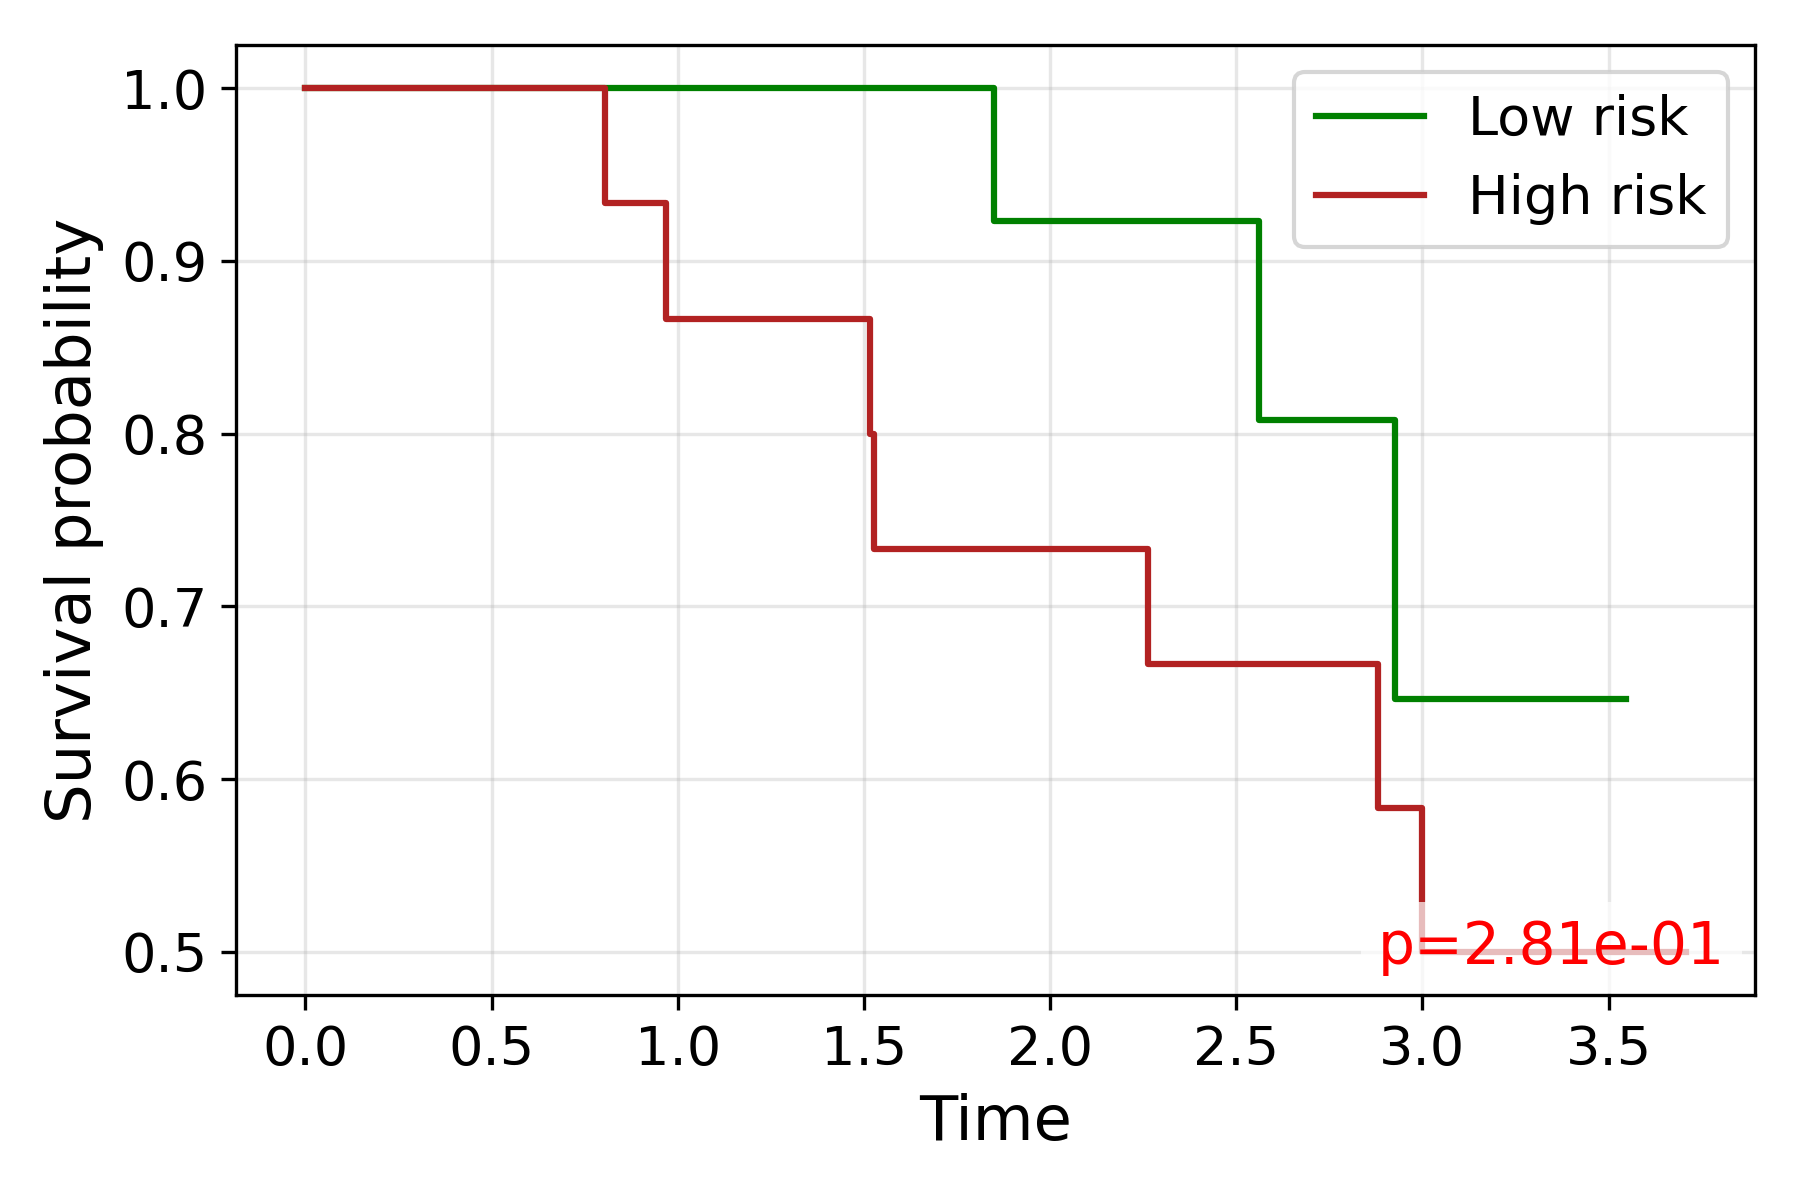

The data file committed next to this chart (first rows):
time, S_low, S_high
0.0, 1.0, 1.0
0.8055, , 0.9333
0.9676, , 0.8667
1.516, , 0.8
1.528, , 0.7333
1.813, 1.0, 
1.849, 0.9231, 
2.23, 0.9231, 
2.262, , 0.6667
2.28, , 0.6667
2.312, 0.9231, 
2.362, 0.9231, 
2.374, , 0.6667
2.463, 0.9231, 
2.562, 0.8077, 
2.751, 0.8077, 
2.774, 0.8077, 
2.882, , 0.5833
2.926, 0.6462, 
2.976, 0.6462, 
2.998, , 0.5
3.016, , 0.5
3.053, , 0.5
3.347, , 0.5
3.356, 0.6462, 
3.398, , 0.5
3.414, , 0.5
3.501, 0.6462, 
3.546, 0.6462, 
3.708, , 0.5
